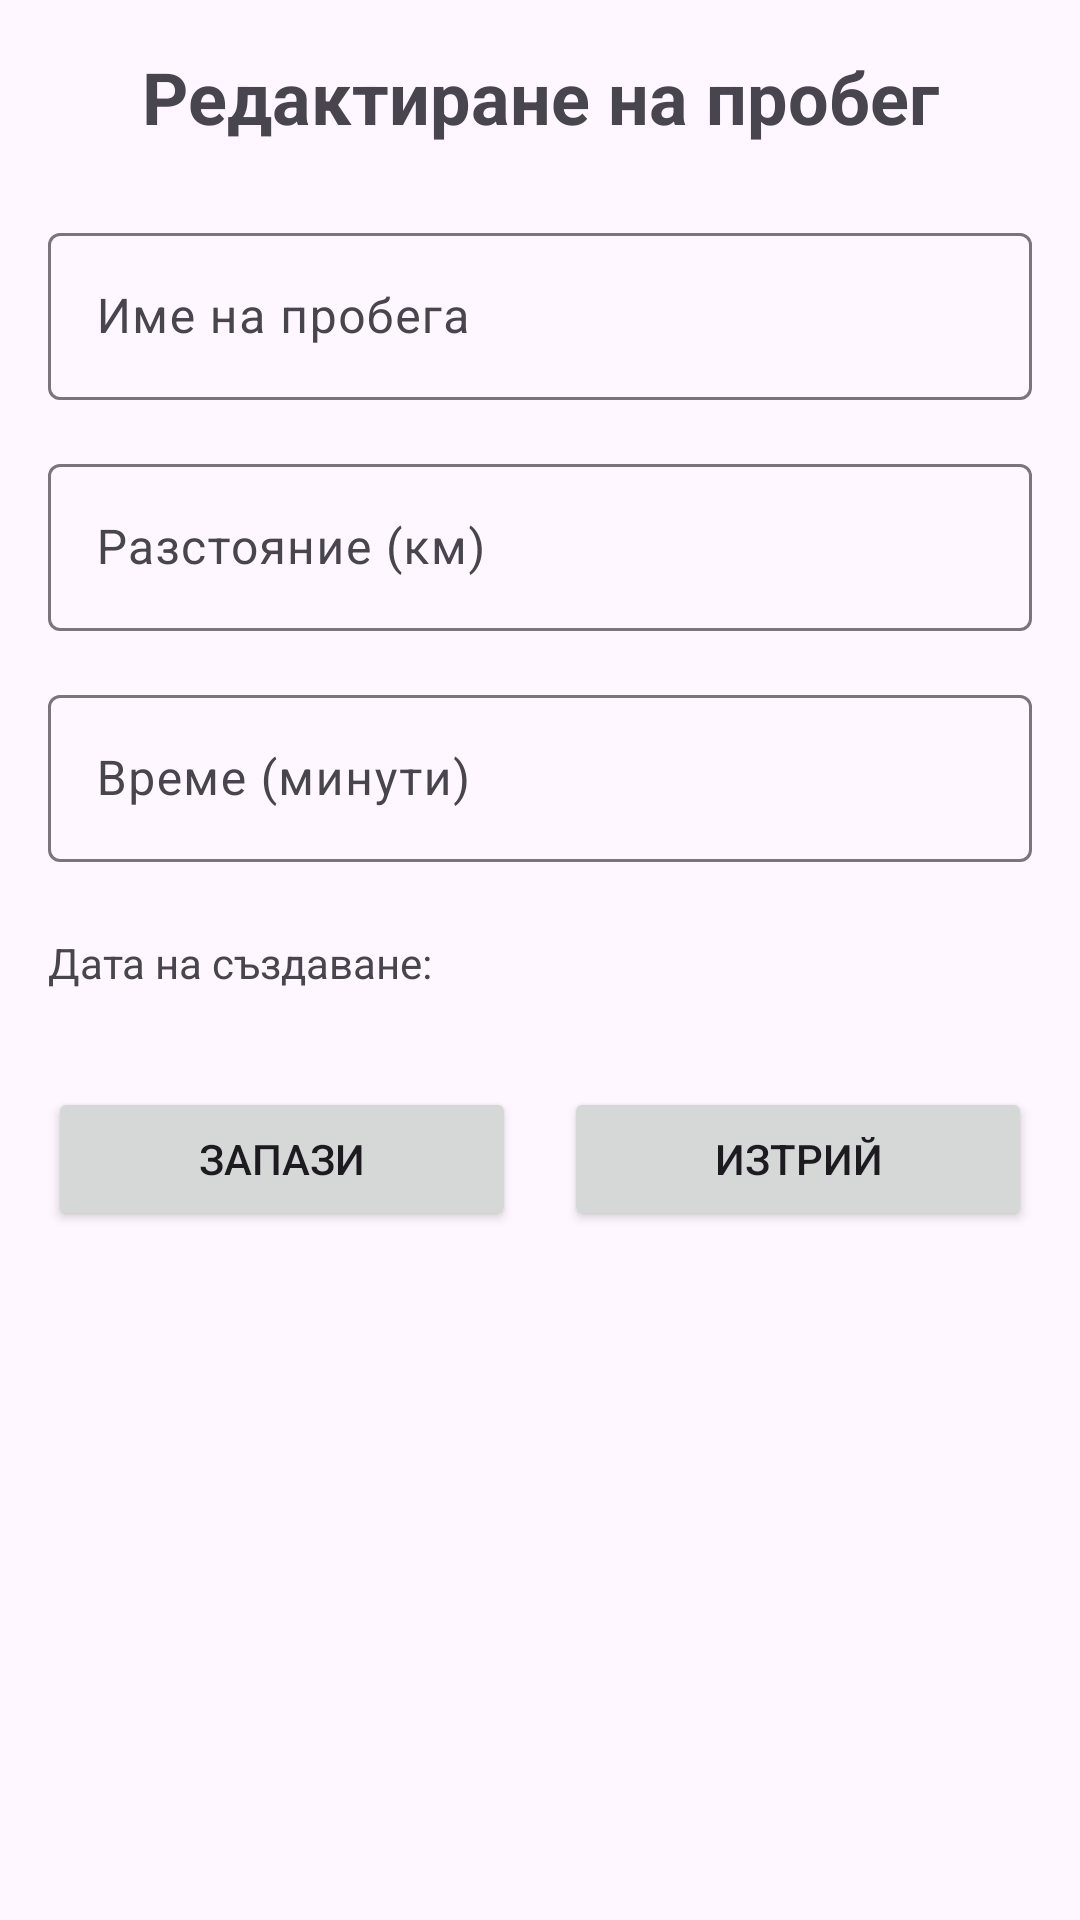

Layout XML and referenced resources for this Android screen:
<!-- AndroidManifest.xml: application theme Theme.RunningTrackerApplication -->
<!-- res/layout/activity_edit_run.xml -->
<?xml version="1.0" encoding="utf-8"?>
<ScrollView xmlns:android="http://schemas.android.com/apk/res/android"
    xmlns:app="http://schemas.android.com/apk/res-auto"
    android:layout_width="match_parent"
    android:layout_height="match_parent"
    android:padding="16dp">

    <LinearLayout
        android:layout_width="match_parent"
        android:layout_height="wrap_content"
        android:orientation="vertical">

        
        <TextView
            android:layout_width="match_parent"
            android:layout_height="wrap_content"
            android:text="Редактиране на пробег"
            android:textSize="24sp"
            android:textStyle="bold"
            android:gravity="center"
            android:layout_marginBottom="24dp" />

        
        <com.google.android.material.textfield.TextInputLayout
            android:layout_width="match_parent"
            android:layout_height="wrap_content"
            android:layout_marginBottom="16dp">

            <com.google.android.material.textfield.TextInputEditText
                android:id="@+id/editName"
                android:layout_width="match_parent"
                android:layout_height="wrap_content"
                android:hint="Име на пробега"
                android:inputType="textCapWords" />

        </com.google.android.material.textfield.TextInputLayout>

        
        <com.google.android.material.textfield.TextInputLayout
            android:layout_width="match_parent"
            android:layout_height="wrap_content"
            android:layout_marginBottom="16dp">

            <com.google.android.material.textfield.TextInputEditText
                android:id="@+id/editDistance"
                android:layout_width="match_parent"
                android:layout_height="wrap_content"
                android:hint="Разстояние (км)"
                android:inputType="numberDecimal" />

        </com.google.android.material.textfield.TextInputLayout>

        
        <com.google.android.material.textfield.TextInputLayout
            android:layout_width="match_parent"
            android:layout_height="wrap_content"
            android:layout_marginBottom="24dp">

            <com.google.android.material.textfield.TextInputEditText
                android:id="@+id/editTime"
                android:layout_width="match_parent"
                android:layout_height="wrap_content"
                android:hint="Време (минути)"
                android:inputType="number" />

        </com.google.android.material.textfield.TextInputLayout>

        
        <TextView
            android:id="@+id/timestampText"
            android:layout_width="match_parent"
            android:layout_height="wrap_content"
            android:text="Дата на създаване:"
            android:textSize="14sp"
            android:layout_marginBottom="32dp" />

        
        <LinearLayout
            android:layout_width="match_parent"
            android:layout_height="wrap_content"
            android:orientation="horizontal"
            android:gravity="center">

            <Button
                android:id="@+id/saveButton"
                android:layout_width="0dp"
                android:layout_height="wrap_content"
                android:layout_weight="1"
                android:text="Запази"
                android:layout_marginEnd="8dp" />

            <Button
                android:id="@+id/deleteButton"
                android:layout_width="0dp"
                android:layout_height="wrap_content"
                android:layout_weight="1"
                android:text="Изтрий"
                android:layout_marginStart="8dp" />

        </LinearLayout>

    </LinearLayout>

</ScrollView>
<!-- resources referenced by this layout -->
<resources>
  <style name="Theme.RunningTrackerApplication" parent="Base.Theme.RunningTrackerApplication" />
  <style name="Base.Theme.RunningTrackerApplication" parent="Theme.Material3.DayNight.NoActionBar">
          
          
      </style>
</resources>
